Image classification data set "dataset" (shakthikishore05-a11y/smart_recycling_waste_management on GitHub). Class labels (6): cardboard, glass, metal, paper, plastic, trash.

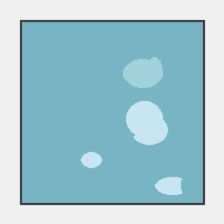
Label: glass

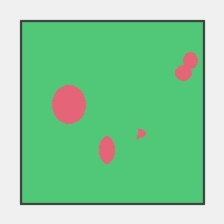
Label: plastic

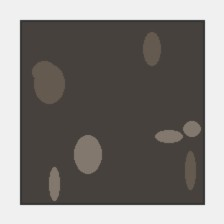
Label: trash

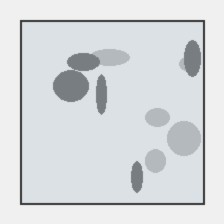
Label: metal

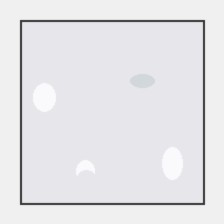
Label: paper

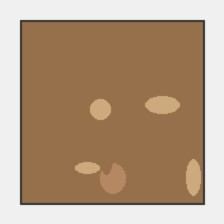
Label: cardboard
